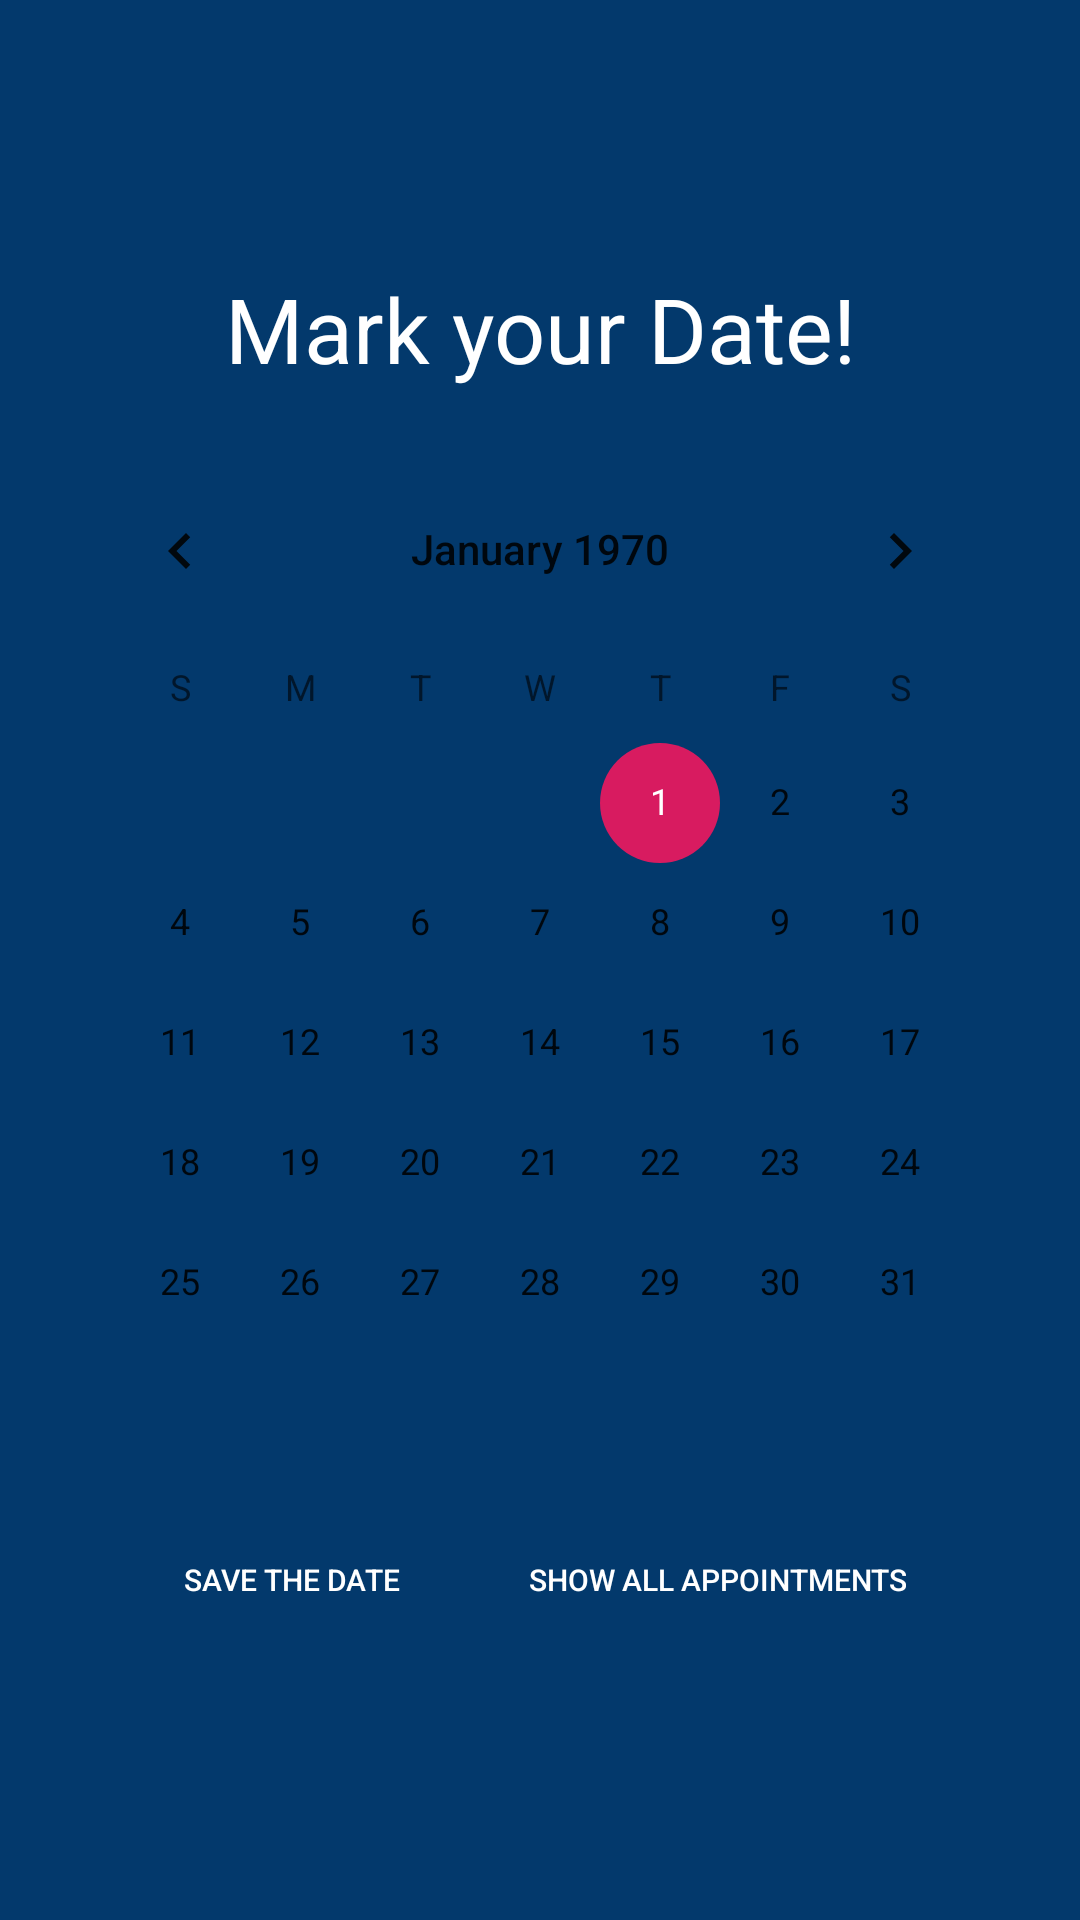

Produce the Android XML layout that renders to this screen, including the resource entries it uses.
<!-- AndroidManifest.xml: application theme AppTheme -->
<!-- res/layout/fragment_frag3.xml -->
<?xml version="1.0" encoding="utf-8"?>
<LinearLayout
    xmlns:android="http://schemas.android.com/apk/res/android"
    xmlns:tools="http://schemas.android.com/tools"
    android:layout_width="match_parent"
    android:layout_height="match_parent"
    tools:context=".frag3"
    android:gravity="center_vertical"
    android:orientation="vertical"
    android:background="@color/colorPrimaryDark">

    <TextView
        android:id="@+id/current_date"
        android:layout_width="wrap_content"
        android:layout_height="wrap_content"
        android:text="@string/mark_your_date"
        android:textAlignment="center"
        android:textColor="#FFF"
        android:textSize="30sp"
        android:layout_gravity="center" />

    <LinearLayout
        android:layout_marginTop="20dp"
        android:layout_width="wrap_content"
        android:background="@drawable/bg_calendar"
        android:layout_height="wrap_content"
        android:layout_marginLeft="20dp"
        android:layout_marginRight="20dp"
        android:layout_gravity="center">

        <CalendarView
            android:id="@+id/calender"
            android:layout_width="match_parent"
            android:layout_height="match_parent"
            android:layout_gravity="center" />

    </LinearLayout>

    <LinearLayout
        android:layout_width="wrap_content"
        android:layout_height="wrap_content"
        android:orientation="horizontal"
        android:layout_marginTop="15dp"
        android:layout_gravity="center_horizontal">

        <Button
            android:id="@+id/add_appointment"
            android:textSize="10dp"
            android:textColor="#FFF"
            android:text="SAVE THE DATE"
            android:layout_marginRight="30dp"
            android:background="@drawable/bg_button"
            android:layout_width="wrap_content"
            android:layout_height="wrap_content" />

        <Button
            android:id="@+id/all_appointment"
            android:textSize="10dp"
            android:textColor="#FFF"
            android:text="Show all appointments"
            android:paddingLeft="5dp"
            android:paddingRight="5dp"
            android:background="@drawable/bg_button"
            android:layout_width="wrap_content"
            android:layout_height="wrap_content" />

    </LinearLayout>



</LinearLayout>
<!-- resources referenced by this layout -->
<resources>
  <color name="colorPrimaryDark">#03396c</color>
  <string name="mark_your_date">Mark your Date!</string>
  <style name="AppTheme" parent="Theme.AppCompat.Light.DarkActionBar">
          
          <item name="colorPrimary">@color/colorPrimary</item>
          <item name="colorPrimaryDark">@color/colorPrimaryDark</item>
          <item name="colorAccent">@color/colorAccent</item>
      </style>
  <color name="colorPrimary">#6491B9</color>
  <color name="colorAccent">#D81B60</color>
</resources>
